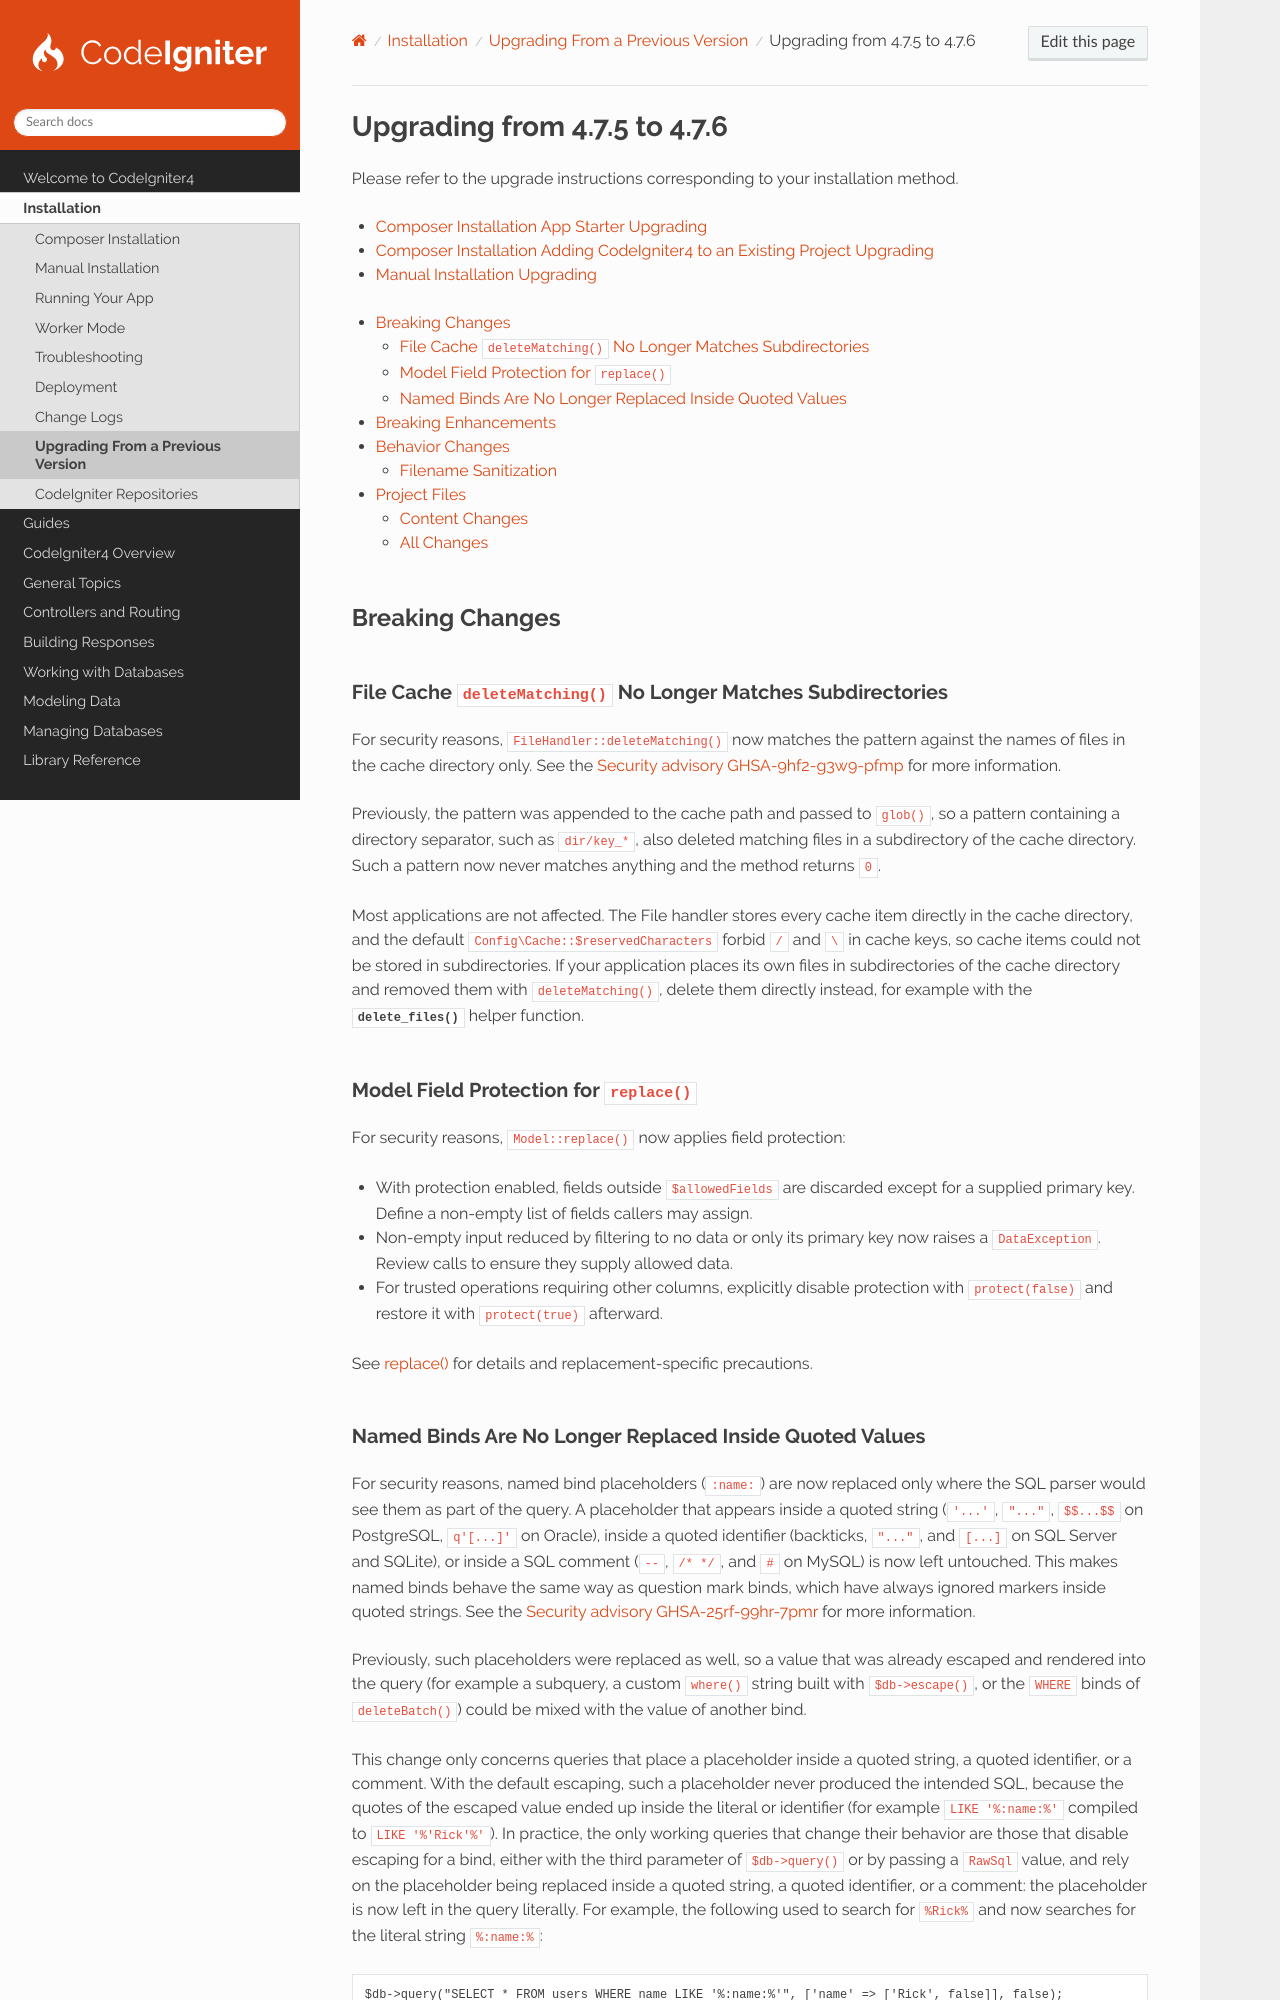

repository: codeigniter4/CodeIgniter4 · page: installation/upgrade_476.html · generator: sphinx

#############################
Upgrading from 4.7.5 to 4.7.6
#############################

Please refer to the upgrade instructions corresponding to your installation method.

- :ref:`Composer Installation App Starter Upgrading <app-starter-upgrading>`
- :ref:`Composer Installation Adding CodeIgniter4 to an Existing Project Upgrading <adding-codeigniter4-upgrading>`
- :ref:`Manual Installation Upgrading <installing-manual-upgrading>`

.. contents::
    :local:
    :depth: 2

****************
Breaking Changes
****************

.. _upgrade-476-cache-delete-matching:

File Cache ``deleteMatching()`` No Longer Matches Subdirectories
================================================================

For security reasons, ``FileHandler::deleteMatching()`` now matches the pattern against the names of files in the cache
directory only. See the
`Security advisory GHSA-9hf2-g3w9-pfmp <https://github.com/codeigniter4/CodeIgniter4/security/advisories/GHSA-9hf2-g3w9-pfmp>`_
for more information.

Previously, the pattern was appended to the cache path and passed to ``glob()``, so a pattern containing a directory
separator, such as ``dir/key_*``, also deleted matching files in a subdirectory of the cache directory. Such a pattern
now never matches anything and the method returns ``0``.

Most applications are not affected. The File handler stores every cache item directly in the cache directory, and the
default ``Config\Cache::$reservedCharacters`` forbid ``/`` and ``\`` in cache keys, so cache items could not be stored
in subdirectories. If your application places its own files in subdirectories of the cache directory and removed them
with ``deleteMatching()``, delete them directly instead, for example with the :php:func:`delete_files()` helper
function.

.. _upgrade-476-model-replace:

Model Field Protection for ``replace()``
========================================

For security reasons, ``Model::replace()`` now applies field protection:

- With protection enabled, fields outside ``$allowedFields`` are discarded except for a supplied primary key. Define a
  non-empty list of fields callers may assign.
- Non-empty input reduced by filtering to no data or only its primary key now raises a ``DataException``. Review calls
  to ensure they supply allowed data.
- For trusted operations requiring other columns, explicitly disable protection with ``protect(false)`` and restore it
  with ``protect(true)`` afterward.

See :ref:`model-replace` for details and replacement-specific precautions.

.. _upgrade-476-named-binds:
